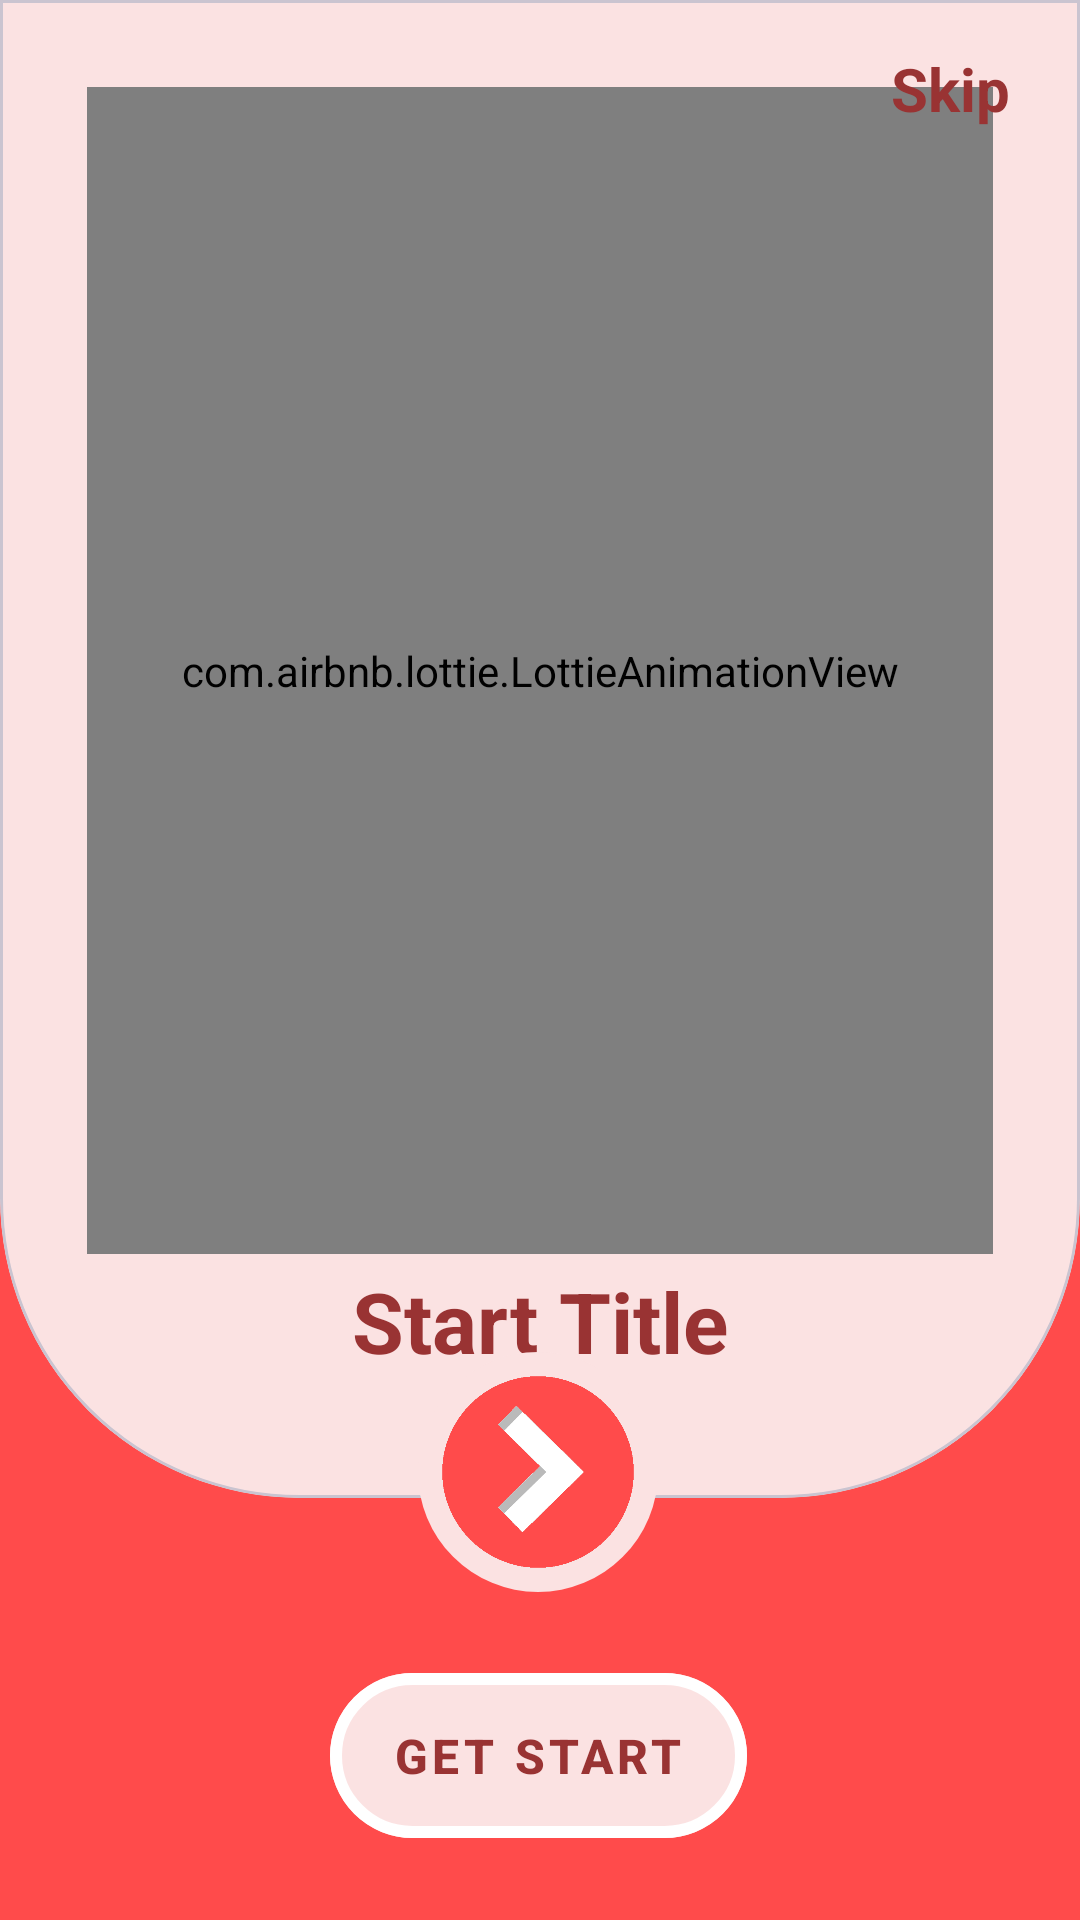

Produce the Android XML layout that renders to this screen, including the resource entries it uses.
<!-- AndroidManifest.xml: application theme Theme.RecipeApp -->
<!-- res/layout/fragment_get_start.xml -->
<?xml version="1.0" encoding="utf-8"?>
<androidx.constraintlayout.widget.ConstraintLayout xmlns:android="http://schemas.android.com/apk/res/android"
    xmlns:app="http://schemas.android.com/apk/res-auto"
    xmlns:tools="http://schemas.android.com/tools"
    android:id="@+id/frameLayout3"
    android:layout_width="match_parent"
    android:layout_height="match_parent"
    android:background="#FF4B4B"
    tools:context=".start.GetStartFragment">

    <com.google.android.material.card.MaterialCardView
        android:id="@+id/materialCardView"
        android:layout_width="0dp"
        android:layout_height="0dp"
        android:backgroundTint="#FBE2E2"
        app:cardBackgroundColor="@android:color/white"
        app:layout_constraintEnd_toEndOf="parent"
        app:layout_constraintStart_toStartOf="parent"
        app:layout_constraintTop_toTopOf="parent"
        app:layout_constraintHeight_percent=".78"
        app:shapeAppearanceOverlay="@style/CustomCardShape">

        <LinearLayout
            android:layout_width="match_parent"
            android:layout_height="match_parent"
            android:orientation="vertical">

            <FrameLayout
                android:id="@+id/start_layout"
                android:layout_width="match_parent"
                android:layout_height="389dp">

                <com.airbnb.lottie.LottieAnimationView
                    android:id="@+id/chef_animation"
                    android:layout_width="match_parent"
                    android:layout_height="match_parent"
                    android:visibility="invisible"
                    app:lottie_autoPlay="true"
                    app:lottie_loop="true"
                    app:lottie_rawRes="@raw/chef" />

                <com.airbnb.lottie.LottieAnimationView
                    android:id="@+id/food_app_animation"
                    android:layout_width="match_parent"
                    android:layout_height="match_parent"
                    android:visibility="visible"
                    app:lottie_autoPlay="true"
                    app:lottie_loop="true"
                    app:lottie_rawRes="@raw/food_app" />

                <com.airbnb.lottie.LottieAnimationView
                    android:id="@+id/food_choice_animation"
                    android:layout_width="match_parent"
                    android:layout_height="match_parent"
                    android:visibility="invisible"
                    app:lottie_autoPlay="true"
                    app:lottie_loop="true"
                    app:lottie_rawRes="@raw/food_choice" />
            </FrameLayout>

            <TextView
                android:id="@+id/start_title"
                android:layout_width="match_parent"
                android:layout_height="45dp"
                android:gravity="center"
                android:text="Start Title"
                android:textColor="@color/primaryColorDarker"
                android:textSize="28sp"
                android:textStyle="bold" />

            <TextView
                android:id="@+id/start_description"
                android:layout_width="match_parent"
                android:layout_height="62dp"
                android:ellipsize="middle"
                android:gravity="center"
                android:lines="3"
                android:singleLine="false"
                android:text="Start Description"
                android:textAlignment="center"
                android:textColor="@color/primaryColorDark"
                android:textSize="20sp"
                android:textStyle="bold" />

        </LinearLayout>

    </com.google.android.material.card.MaterialCardView>

    <TextView
        android:id="@+id/btn_Skip"
        android:layout_width="63dp"
        android:layout_height="46dp"
        android:paddingTop="16dp"
        android:paddingEnd="16dp"
        android:text="Skip"
        android:textColor="@color/primaryColorDarker"
        android:textSize="20sp"
        android:textStyle="bold"
        app:layout_constraintEnd_toEndOf="parent"
        app:layout_constraintTop_toTopOf="parent" />

    <ImageButton
        android:id="@+id/nextButton"
        android:layout_width="80dp"
        android:layout_height="80dp"
        android:layout_marginTop="-49dp"
        android:background="@drawable/circle_button_bg"
        android:backgroundTint="#FBE2E2"
        android:padding="8dp"
        android:scaleType="fitCenter"
        android:src="@drawable/ic_arrow_right"
        app:layout_constraintEnd_toEndOf="@+id/materialCardView"
        app:layout_constraintHorizontal_bias="0.498"
        app:layout_constraintStart_toStartOf="@+id/materialCardView"
        app:layout_constraintTop_toBottomOf="@+id/materialCardView" />

    <com.google.android.material.button.MaterialButton
        android:id="@+id/bten_start"
        style="@style/Widget.MaterialComponents.Button.OutlinedButton"
        android:layout_width="139dp"
        android:layout_height="67dp"
        android:text="Get Start"
        android:textColor="@color/primaryColorDarker"
        android:textSize="16sp"
        android:textStyle="bold"
        app:backgroundTint="#FBE2E2"
        app:cornerRadius="30dp"
        app:layout_constraintBottom_toBottomOf="parent"
        app:layout_constraintEnd_toEndOf="@+id/nextButton"
        app:layout_constraintStart_toStartOf="@+id/nextButton"
        app:layout_constraintTop_toBottomOf="@+id/nextButton"
        app:strokeColor="#FFFFFF"
        app:strokeWidth="4dp" />

</androidx.constraintlayout.widget.ConstraintLayout>
<!-- resources referenced by this layout -->
<resources>
  <color name="primaryColorDark">#FFCC4444</color>
  <color name="primaryColorDarker">#FF993333</color>
  <!-- drawable circle_button_bg (drawable) -->
  <?xml version="1.0" encoding="utf-8"?>
  <shape xmlns:android="http://schemas.android.com/apk/res/android"
      android:shape="oval">
      <size
          android:width="60dp"
          android:height="60dp"/>
      <solid android:color="@color/white"/>
  </shape>
  <!-- drawable ic_arrow_right: png bitmap (drawable, 21856 bytes) -->
  <style name="CustomCardShape">
          <item name="cornerFamily">rounded</item>
          <item name="cornerSizeTopLeft">0dp</item>
          <item name="cornerSizeTopRight">0dp</item>
          <item name="cornerSizeBottomLeft">100dp</item>
          <item name="cornerSizeBottomRight">100dp</item>
      </style>
  <style name="Theme.RecipeApp" parent="Base.Theme.RecipeApp">
          <item name="colorPrimary">@color/primaryRed</item>
          <item name="colorPrimaryVariant">@color/primaryRed</item>
          <item name="colorOnPrimary">@android:color/white</item>
  
          <item name="toolbarStyle">@style/CustomToolbar</item>
          <item name="bottomNavigationStyle">@style/CustomBottomNav</item>
      </style>
  <color name="white">#FFFFFFFF</color>
  <style name="Base.Theme.RecipeApp" parent="Theme.Material3.DayNight.NoActionBar" />
  <color name="primaryRed">#FFEF2A39</color>
  <style name="CustomToolbar" parent="Widget.MaterialComponents.Toolbar.Primary">
          <item name="android:background">@color/primaryRed</item>
          <item name="titleTextColor">@android:color/white</item>
          <item name="subtitleTextColor">@android:color/white</item>
          <item name="navigationIconTint">@android:color/white</item>
          <item name="actionMenuTextColor">@android:color/white</item>
          <item name="android:textSize">20sp</item>
          <item name="android:textStyle">bold</item>
          <item name="actionButtonStyle">@style/CustomActionButton</item>
      </style>
  <style name="CustomBottomNav" parent="Widget.MaterialComponents.BottomNavigationView">
          <item name="android:background">@color/primaryRed</item>
          <item name="itemIconTint">@color/bottom_nav_item_colors</item>
          <item name="itemTextColor">@color/bottom_nav_item_colors</item>
          <item name="itemIconSize">28dp</item>
      </style>
  <style name="CustomActionButton" parent="Widget.AppCompat.ActionButton">
          <item name="android:maxWidth">32dp</item>
      </style>
</resources>
